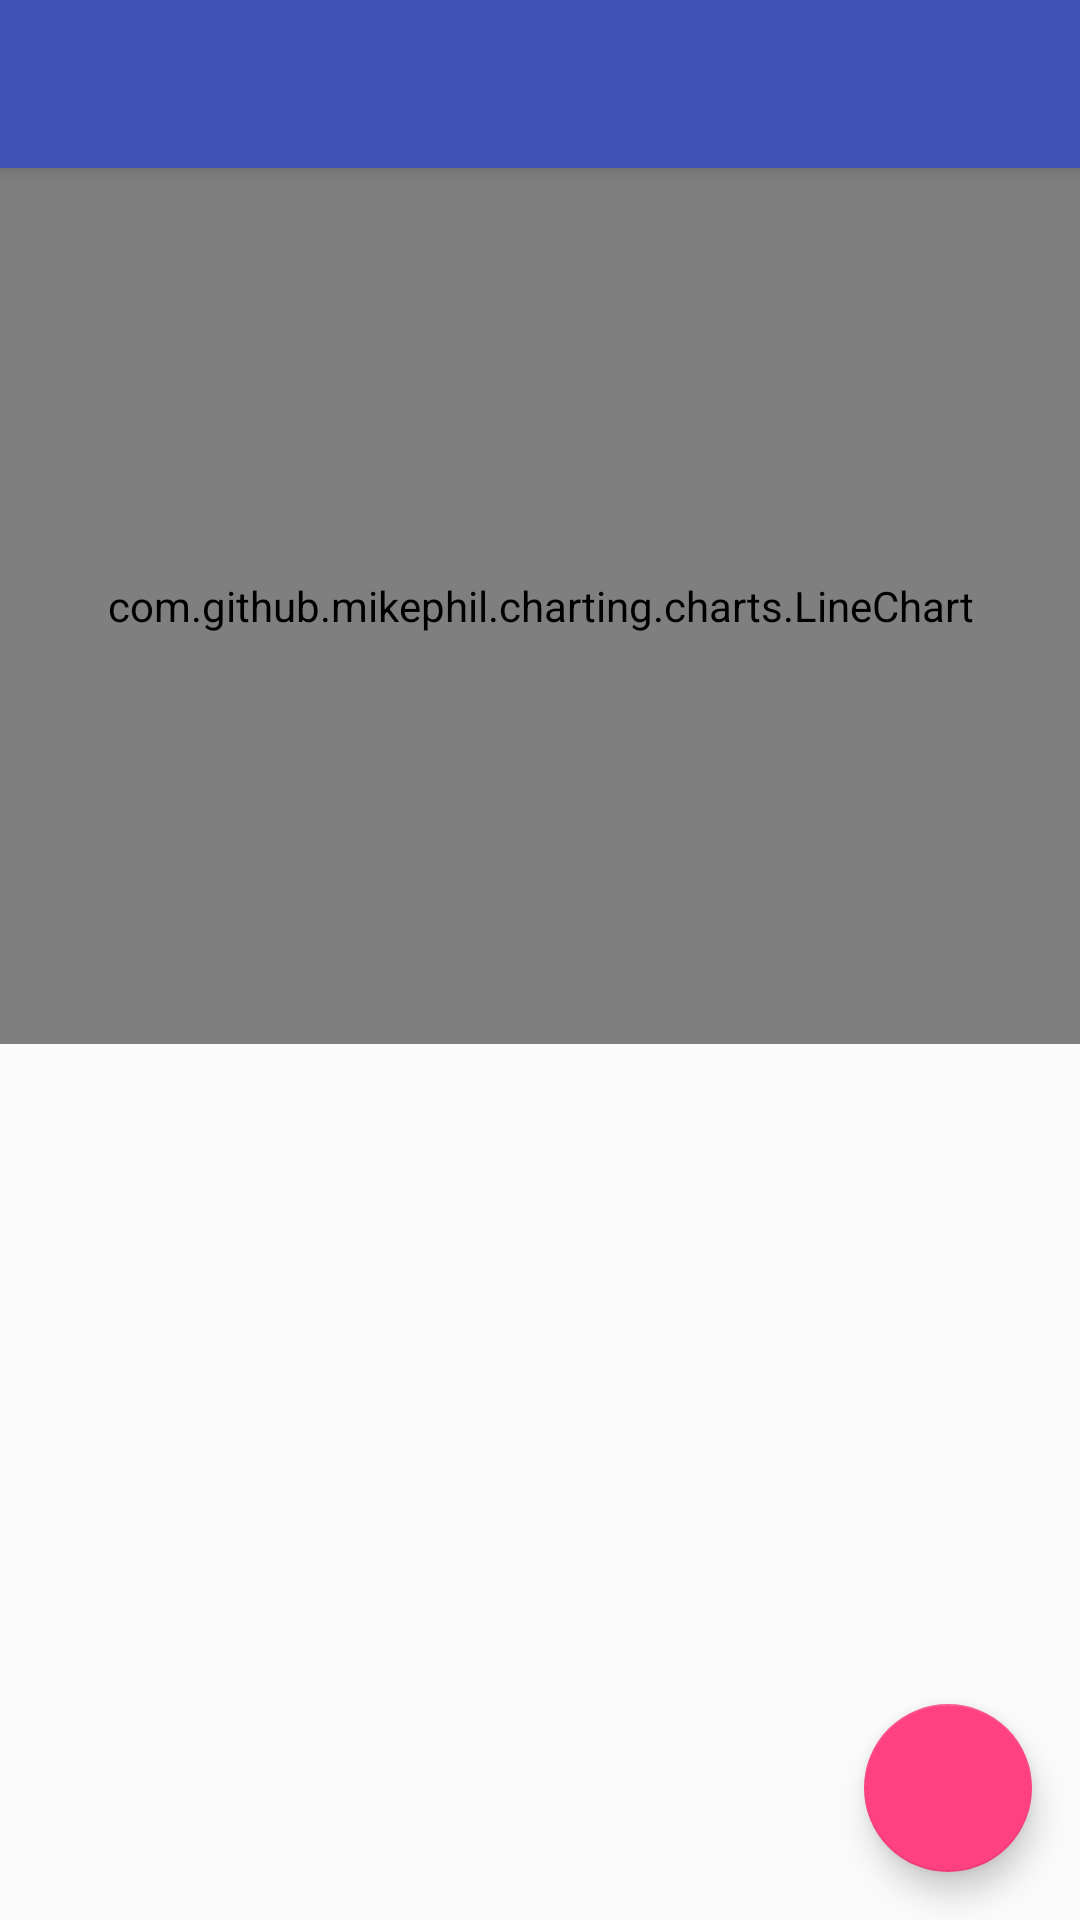

Layout XML and referenced resources for this Android screen:
<!-- AndroidManifest.xml: application theme AppTheme -->
<!-- res/layout/activity_home_page.xml -->
<?xml version="1.0" encoding="utf-8"?>
<android.support.design.widget.CoordinatorLayout
    xmlns:android="http://schemas.android.com/apk/res/android"
    xmlns:app="http://schemas.android.com/apk/res-auto"
    xmlns:tools="http://schemas.android.com/tools"
    android:layout_width="match_parent"
    android:layout_height="match_parent"
    tools:context="com.mohitkishore.www.weighme.View.HomePageActivity">

    <android.support.design.widget.AppBarLayout
        android:layout_width="match_parent"
        android:layout_height="wrap_content"
        android:theme="@style/AppTheme.AppBarOverlay">

        <android.support.v7.widget.Toolbar
            android:id="@+id/toolbar"
            android:layout_width="match_parent"
            android:layout_height="?attr/actionBarSize"
            android:background="?attr/colorPrimary"
            app:popupTheme="@style/AppTheme.PopupOverlay"/>

    </android.support.design.widget.AppBarLayout>

    <include layout="@layout/content_home_page"/>

    <android.support.design.widget.FloatingActionButton
        android:id="@+id/fab"
        android:layout_width="wrap_content"
        android:layout_height="wrap_content"
        android:layout_gravity="bottom|end"
        android:layout_margin="@dimen/fab_margin"
        app:srcCompat="@drawable/ic_add"/>

</android.support.design.widget.CoordinatorLayout>
<!-- res/layout/content_home_page.xml (included above) -->
<?xml version="1.0" encoding="utf-8"?>
<LinearLayout
    xmlns:android="http://schemas.android.com/apk/res/android"
    xmlns:app="http://schemas.android.com/apk/res-auto"
    xmlns:tools="http://schemas.android.com/tools"
    android:layout_width="match_parent"
    android:layout_height="match_parent"
    app:layout_behavior="@string/appbar_scrolling_view_behavior"
    tools:context="com.mohitkishore.www.weighme.View.HomePageActivity"
    tools:showIn="@layout/activity_home_page"
    android:orientation="vertical">

    <com.github.mikephil.charting.charts.LineChart
        android:id="@+id/line_chart"
        android:layout_width="match_parent"
        android:layout_height="match_parent"
        android:layout_weight="1"
        />
    <ListView
        android:id="@+id/weight_lists_view"
        android:layout_width="match_parent"
        android:layout_height="match_parent"
        android:layout_weight="1"
        android:stackFromBottom="true"
        android:transcriptMode="normal"
        >
    </ListView>
</LinearLayout>
<!-- resources referenced by this layout -->
<resources>
  <dimen name="fab_margin">16dp</dimen>
  <style name="AppTheme.AppBarOverlay" parent="ThemeOverlay.AppCompat.Dark.ActionBar" />
  <style name="AppTheme.PopupOverlay" parent="ThemeOverlay.AppCompat.Light" />
  <style name="AppTheme" parent="Theme.AppCompat.Light.DarkActionBar">
          
          <item name="colorPrimary">@color/colorPrimary</item>
          <item name="colorPrimaryDark">@color/colorPrimaryDark</item>
          <item name="colorAccent">@color/colorAccent</item>
      </style>
  <color name="colorPrimary">#3F51B5</color>
  <color name="colorPrimaryDark">#303F9F</color>
  <color name="colorAccent">#FF4081</color>
</resources>
